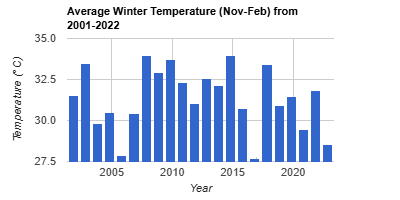

The data file committed next to this chart (first rows):
system:time_start, undefined
Nov 1, 2001, 31.52
Nov 1, 2002, 33.45
Nov 1, 2003, 29.83
Nov 1, 2004, 30.5
Nov 1, 2005, 27.86
Nov 1, 2006, 30.4
Nov 1, 2007, 33.97
Nov 1, 2008, 32.91
Nov 1, 2009, 33.7
Nov 1, 2010, 32.29
Nov 1, 2011, 31.04
Nov 1, 2012, 32.58
Nov 1, 2013, 32.11
Nov 1, 2014, 33.94
Nov 1, 2015, 30.75
Nov 1, 2016, 27.71
Nov 1, 2017, 33.4
Nov 1, 2018, 30.89
Nov 1, 2019, 31.46
Nov 1, 2020, 29.45
Nov 1, 2021, 31.85
Nov 1, 2022, 28.55
